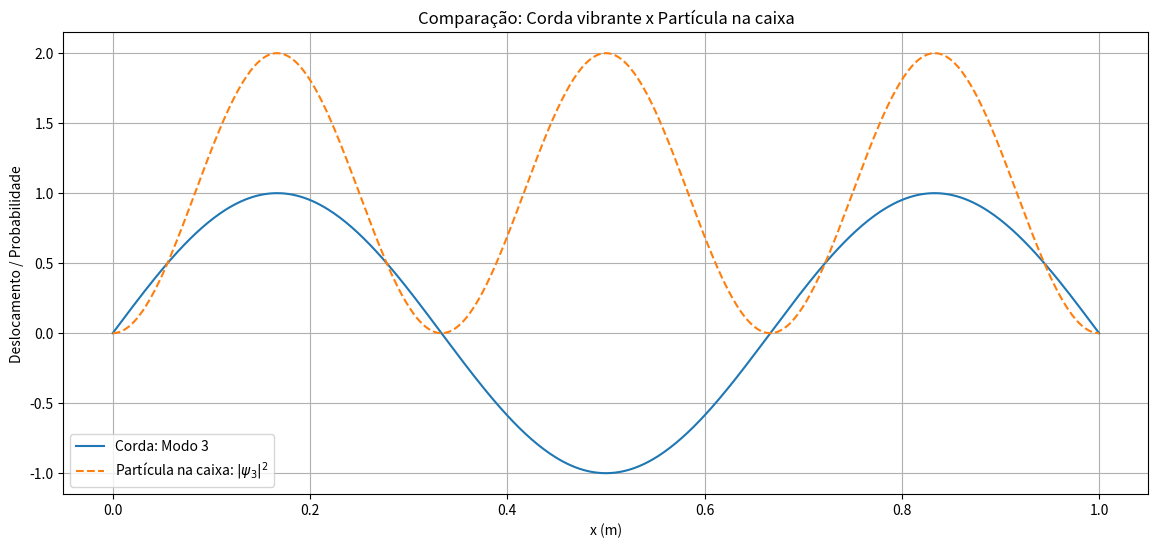

Write the Python code that produced this figure.
import numpy as np               
import matplotlib.pyplot as plt  

# Comprimento da corda/caixa
L = 1.0
# Cria 500 pontos igualmente espaçados entre 0 e L (posição x)
x = np.linspace(0, L, 500)

plt.figure(figsize=(14,6))

# Loop sobre o número do modo n (aqui só o n=3, mas poderia ter mais)
for n in [3]:
    # --- Corda vibrante (clássica) ---
    # Solução da equação da onda para uma corda presa nas extremidades
    # Representa o deslocamento transversal da corda no modo estacionário n
    y_classical = np.sin(n * np.pi * x / L)

    # --- Partícula na caixa (quântica) ---
    # Função de onda normalizada da partícula na caixa infinita 1D
    # O fator sqrt(2/L) garante que a integral de |ψ|² no intervalo [0,L] seja 1
    psi_quantum = np.sqrt(2/L) * np.sin(n * np.pi * x / L)
    
    # Plota o modo da corda vibrante
    plt.plot(x, y_classical, label=f"Corda: Modo {n}")
    # Plota a densidade de probabilidade da partícula (|ψ|²), em linha tracejada
    plt.plot(x, psi_quantum**2, '--', label=rf"Partícula na caixa: $|\psi_{n}|^2$")

plt.title("Comparação: Corda vibrante x Partícula na caixa")
plt.xlabel("x (m)")
plt.ylabel("Deslocamento / Probabilidade")
plt.grid(True)
plt.legend()
plt.show()
